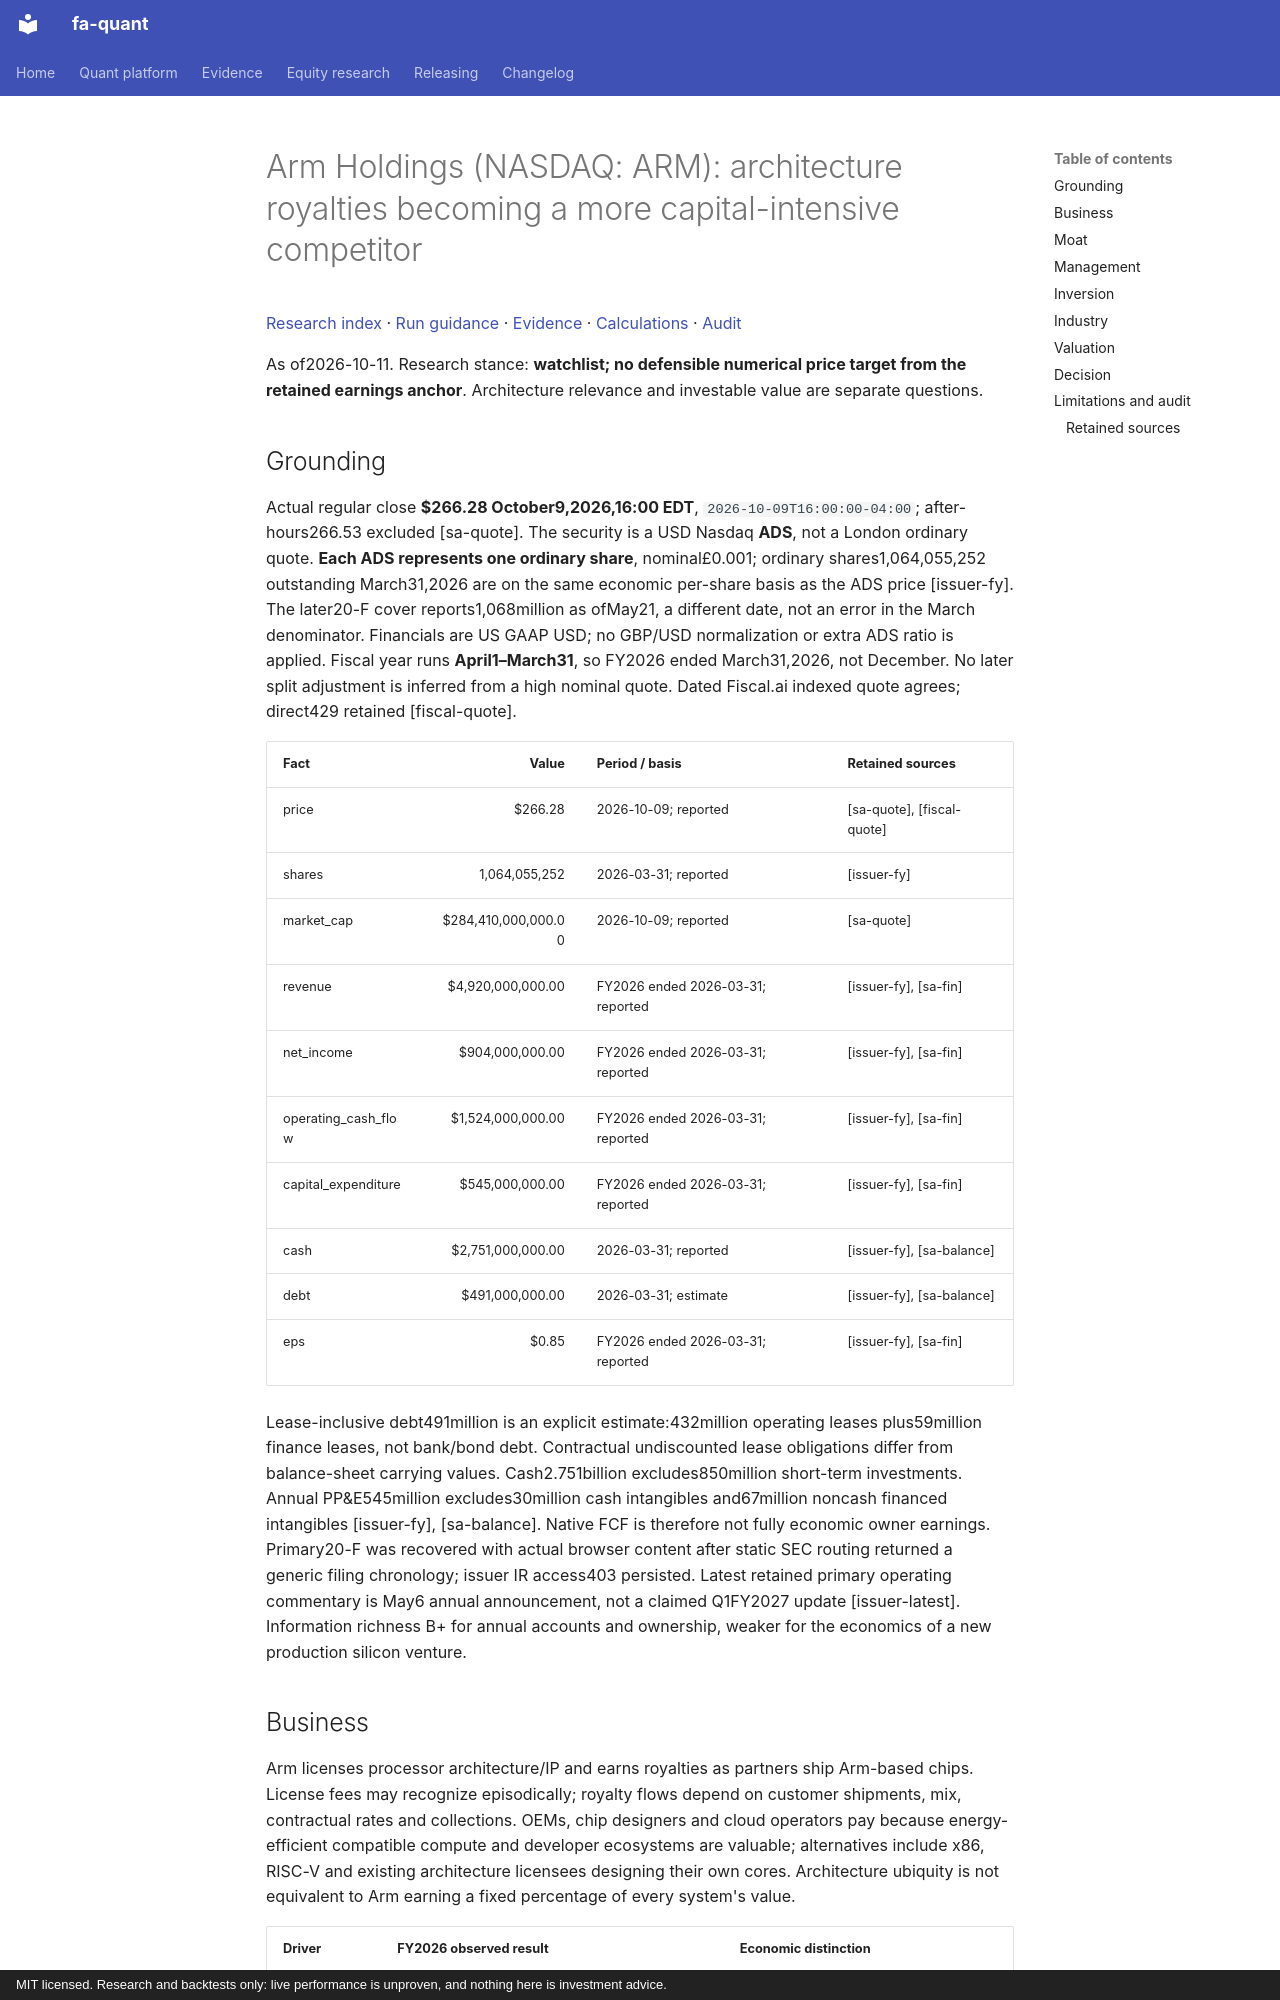

repository: BichengWang/financial-agent · page: research/tickers/ARM/2026-10-11/report/index.html · generator: mkdocs · copyright: MIT licensed. Research and backtests only: live performance is unproven, and nothing here is investment advice.

# Arm Holdings (NASDAQ: ARM): architecture royalties becoming a more capital-intensive competitor

[Research index](../../../index.md#2026-10-11) · [Run guidance](../../../README.md) · [Evidence](data/evidence.json) · [Calculations](data/calculations.json) · [Audit](data/audit.json)

As of2026-10-11. Research stance: **watchlist; no defensible numerical price target from the retained earnings anchor**. Architecture relevance and investable value are separate questions.

## Grounding

Actual regular close **$266.28 October9,2026,16:00 EDT**, `2026-10-09T16:00:00-04:00`; after-hours266.53 excluded [sa-quote]. The security is a USD Nasdaq **ADS**, not a London ordinary quote. **Each ADS represents one ordinary share**, nominal£0.001; ordinary shares1,064,055,252 outstanding March31,2026 are on the same economic per-share basis as the ADS price [issuer-fy]. The later20-F cover reports1,068million as ofMay21, a different date, not an error in the March denominator. Financials are US GAAP USD; no GBP/USD normalization or extra ADS ratio is applied. Fiscal year runs **April1–March31**, so FY2026 ended March31,2026, not December. No later split adjustment is inferred from a high nominal quote. Dated Fiscal.ai indexed quote agrees; direct429 retained [fiscal-quote].

| Fact | Value | Period / basis | Retained sources |
|---|---:|---|---|
| price | $266.28 | 2026-10-09; reported | [sa-quote], [fiscal-quote] |
| shares | 1,064,055,252 | 2026-03-31; reported | [issuer-fy] |
| market_cap | $284,410,000,000.00 | 2026-10-09; reported | [sa-quote] |
| revenue | $4,920,000,000.00 | FY2026 ended 2026-03-31; reported | [issuer-fy], [sa-fin] |
| net_income | $904,000,000.00 | FY2026 ended 2026-03-31; reported | [issuer-fy], [sa-fin] |
| operating_cash_flow | $1,524,000,000.00 | FY2026 ended 2026-03-31; reported | [issuer-fy], [sa-fin] |
| capital_expenditure | $545,000,000.00 | FY2026 ended 2026-03-31; reported | [issuer-fy], [sa-fin] |
| cash | $2,751,000,000.00 | 2026-03-31; reported | [issuer-fy], [sa-balance] |
| debt | $491,000,000.00 | 2026-03-31; estimate | [issuer-fy], [sa-balance] |
| eps | $0.85 | FY2026 ended 2026-03-31; reported | [issuer-fy], [sa-fin] |


Lease-inclusive debt491million is an explicit estimate:432million operating leases plus59million finance leases, not bank/bond debt. Contractual undiscounted lease obligations differ from balance-sheet carrying values. Cash2.751billion excludes850million short-term investments. Annual PP&E545million excludes30million cash intangibles and67million noncash financed intangibles [issuer-fy], [sa-balance]. Native FCF is therefore not fully economic owner earnings. Primary20-F was recovered with actual browser content after static SEC routing returned a generic filing chronology; issuer IR access403 persisted. Latest retained primary operating commentary is May6 annual announcement, not a claimed Q1FY2027 update [issuer-latest]. Information richness B+ for annual accounts and ownership, weaker for the economics of a new production silicon venture.
